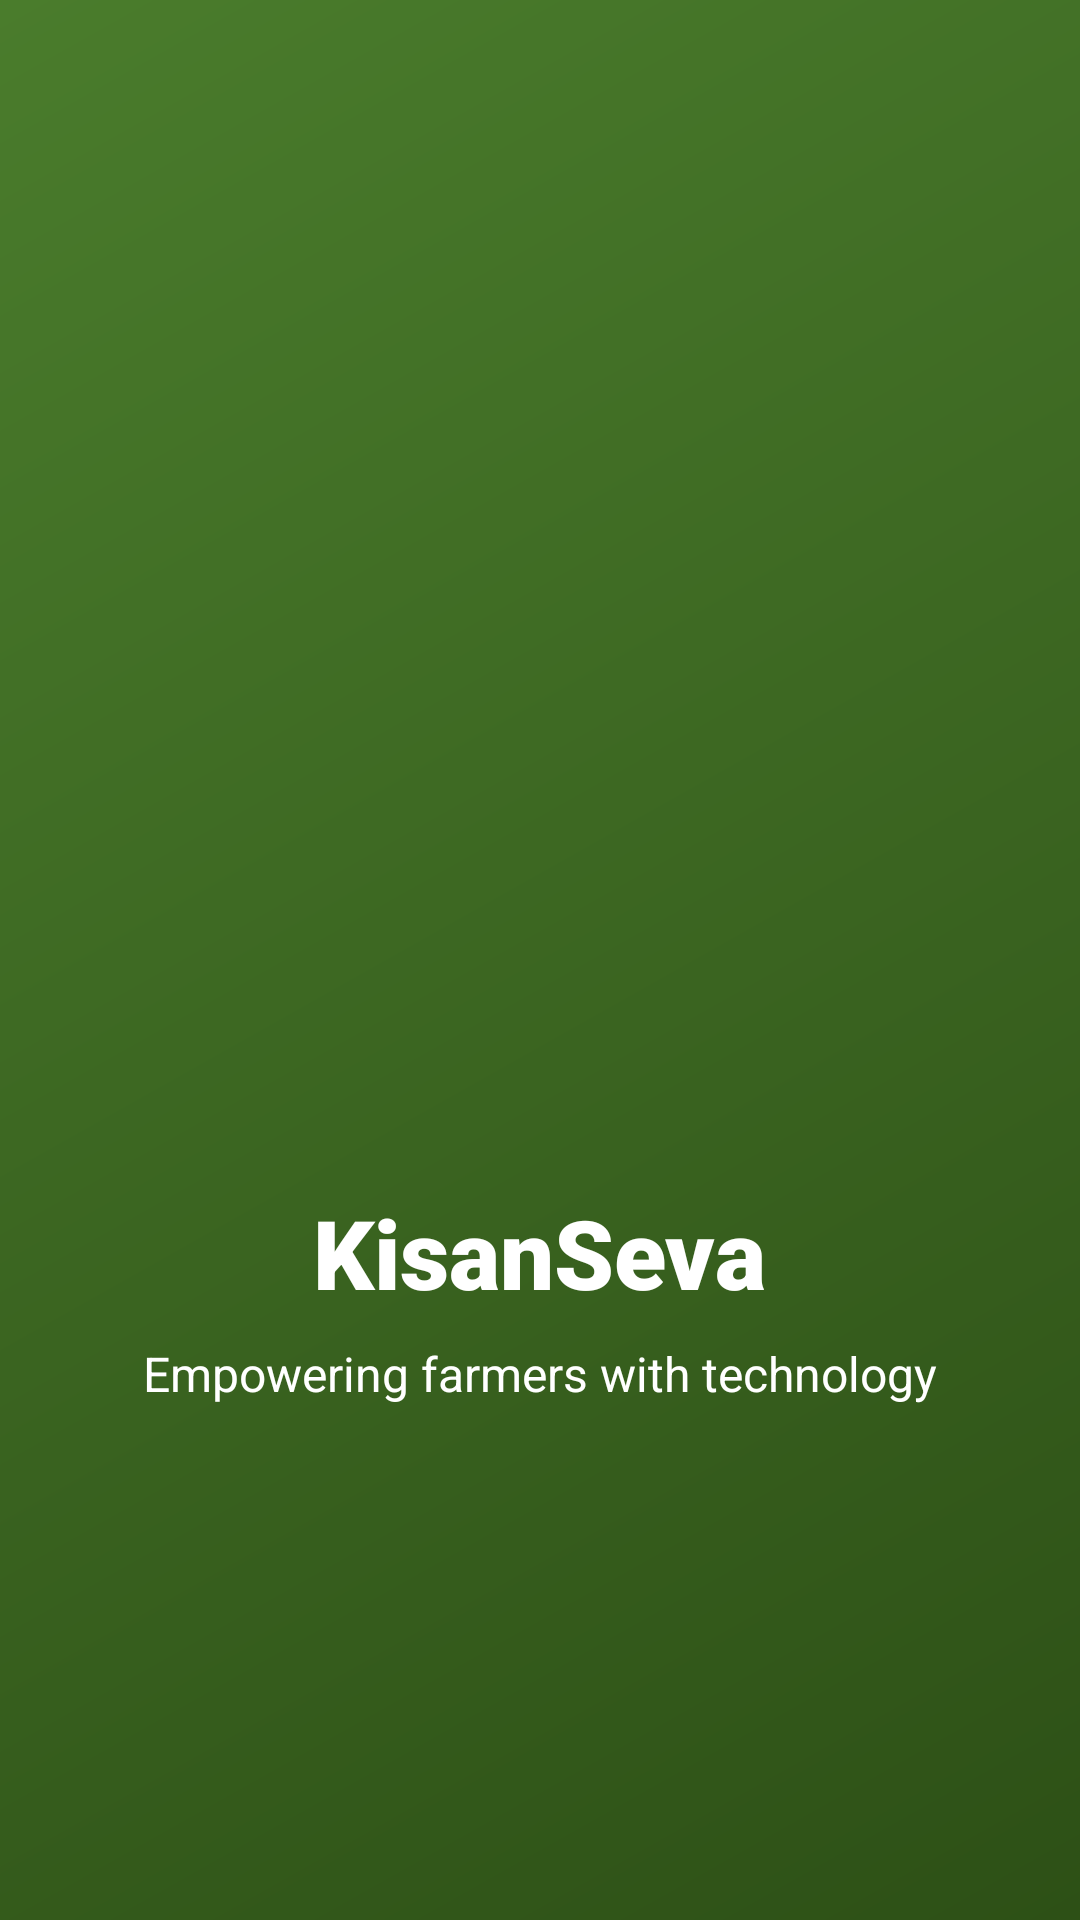

Produce the Android XML layout that renders to this screen, including the resource entries it uses.
<!-- AndroidManifest.xml: activity theme Theme.KisanSeva.Splash -->
<!-- res/layout/activity_splash.xml -->
<?xml version="1.0" encoding="utf-8"?>
<RelativeLayout xmlns:android="http://schemas.android.com/apk/res/android"
                android:layout_width="match_parent"
                android:layout_height="match_parent"
                android:background="@drawable/splash_background">

    <ImageView
            android:id="@+id/logoImage"
            android:layout_width="120dp"
            android:layout_height="120dp"
            android:layout_centerInParent="true"
            android:src="@drawable/ic_launcher_foreground"
            android:contentDescription="@string/app_name"/>

    <TextView
            android:id="@+id/appNameText"
            android:layout_width="wrap_content"
            android:layout_height="wrap_content"
            android:layout_below="@id/logoImage"
            android:layout_centerHorizontal="true"
            android:layout_marginTop="16dp"
            android:text="@string/app_name"
            android:textColor="@color/white"
            android:textSize="32sp"
            android:textStyle="bold"
            android:fontFamily="sans-serif-black"/>

    <TextView
            android:layout_width="wrap_content"
            android:layout_height="wrap_content"
            android:layout_below="@id/appNameText"
            android:layout_centerHorizontal="true"
            android:layout_marginTop="8dp"
            android:text="@string/login_subtitle"
            android:textColor="@color/white"
            android:textSize="16sp"/>

</RelativeLayout>
<!-- resources referenced by this layout -->
<resources>
  <color name="white">#FFFFFF</color>
  <!-- drawable splash_background (drawable) -->
  <?xml version="1.0" encoding="utf-8"?>
  <shape xmlns:android="http://schemas.android.com/apk/res/android">
      <gradient
              android:angle="135"
              android:startColor="@color/primary_green"
              android:endColor="@color/accent_green"
              android:type="linear"/>
  </shape>
  <string name="app_name">KisanSeva</string>
  <string name="login_subtitle">Empowering farmers with technology</string>
  <style name="Theme.KisanSeva.Splash" parent="Theme.KisanSeva">
          <item name="android:windowBackground">@drawable/splash_background</item>
          <item name="android:windowNoTitle">true</item>
          <item name="android:windowFullscreen">true</item>
      </style>
  <color name="primary_green">#2D5016</color>
  <color name="accent_green">#4A7C2C</color>
  <style name="Theme.KisanSeva" parent="Theme.MaterialComponents.DayNight.DarkActionBar">
          
          <item name="colorPrimary">@color/primary_green</item>
          <item name="colorPrimaryVariant">@color/accent_green</item>
          <item name="colorOnPrimary">@color/white</item>
  
          
          <item name="colorSecondary">@color/light_green</item>
          <item name="colorSecondaryVariant">@color/golden_yellow</item>
          <item name="colorOnSecondary">@color/white</item>
  
          
          <item name="android:statusBarColor">@color/status_bar</item>
  
          
          <item name="android:windowBackground">@color/background</item>
          <item name="android:textColorPrimary">@color/text_dark</item>
          <item name="android:textColorSecondary">@color/text_light</item>
      </style>
  <color name="light_green">#7FA650</color>
  <color name="golden_yellow">#F4A416</color>
  <color name="status_bar">#1E3A10</color>
  <color name="background">#F5F7F2</color>
  <color name="text_dark">#1a1a1a</color>
  <color name="text_light">#666666</color>
</resources>
